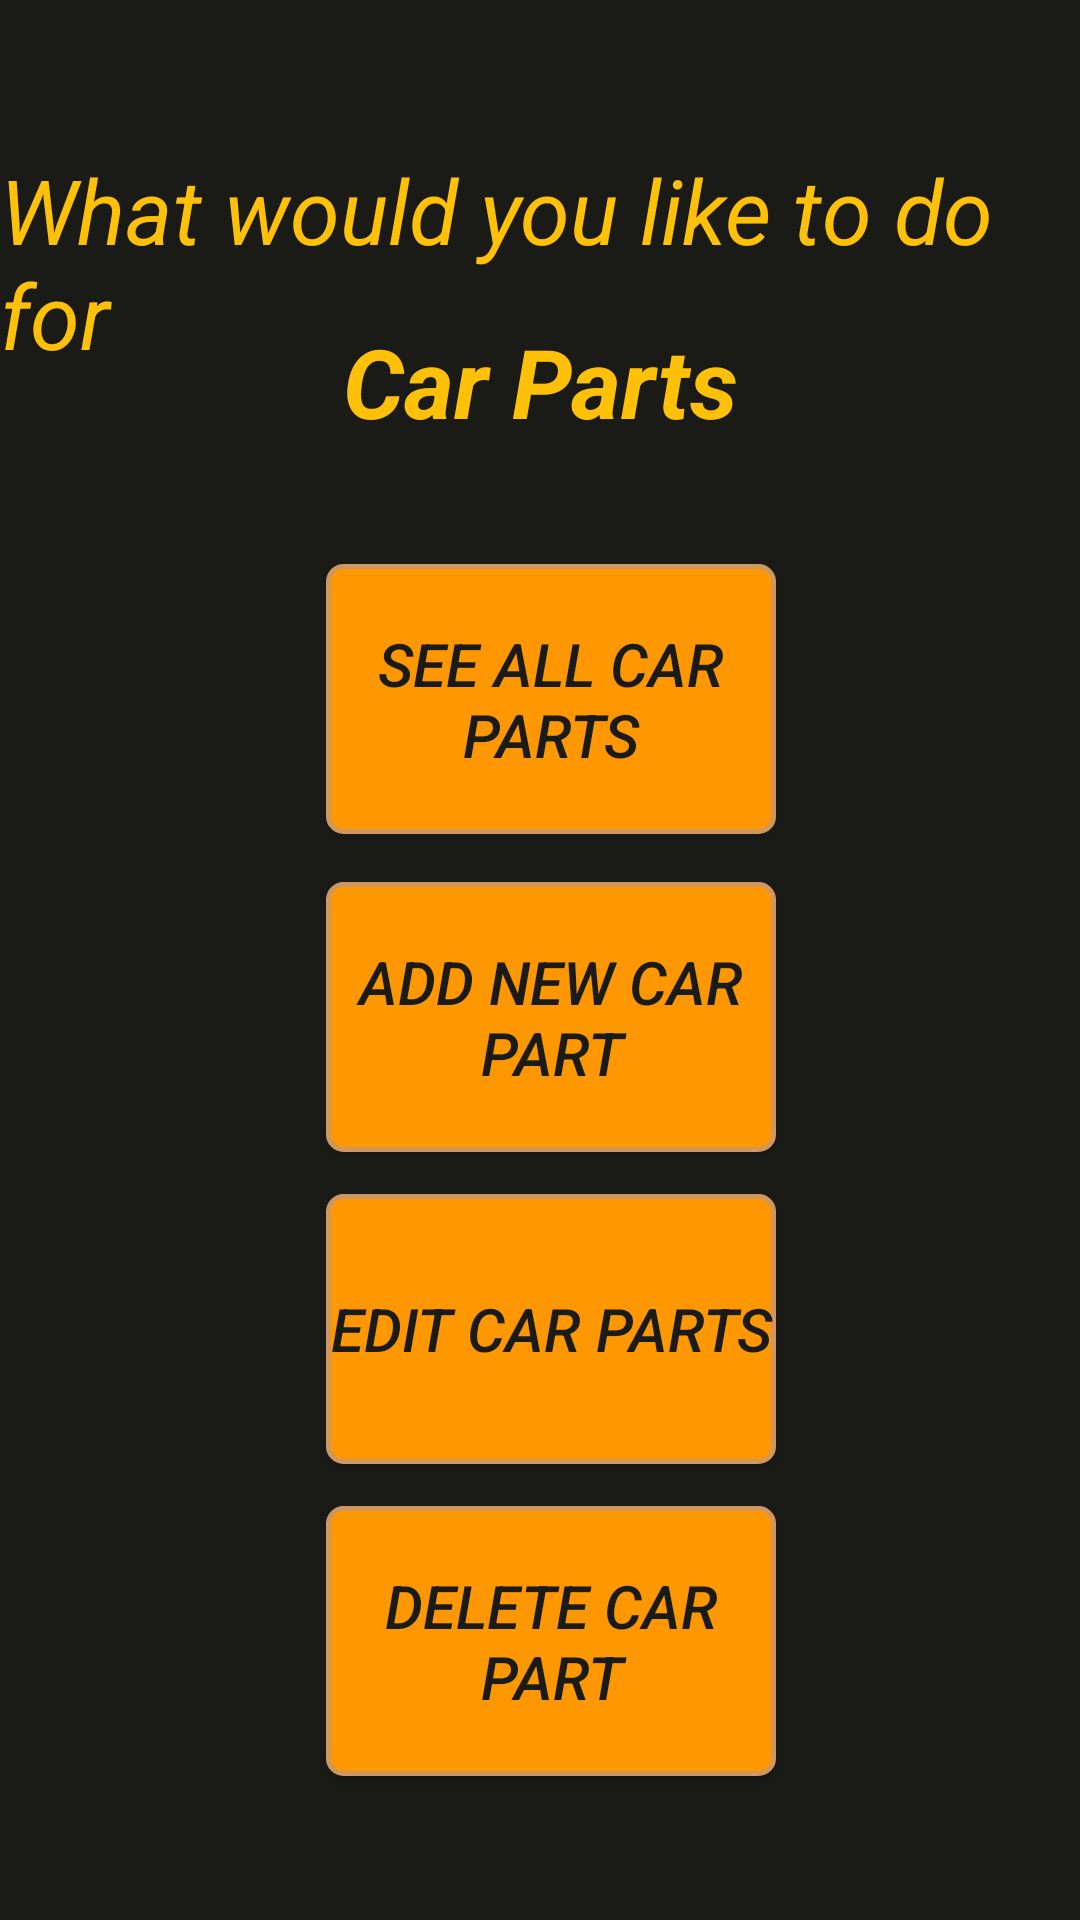

Reconstruct the res/layout file that produces this screen, plus the resources it refers to.
<!-- AndroidManifest.xml: application theme AppTheme -->
<!-- res/layout/activity_car_part_homepage.xml -->
<?xml version="1.0" encoding="utf-8"?>
<androidx.constraintlayout.widget.ConstraintLayout xmlns:android="http://schemas.android.com/apk/res/android"
    xmlns:app="http://schemas.android.com/apk/res-auto"
    xmlns:tools="http://schemas.android.com/tools"
    android:layout_width="match_parent"
    android:layout_height="match_parent"
    android:background="@color/colorBackground"
    tools:context=".views.admin.ProducersHomepage">

    <TextView
        android:id="@+id/textView6"
        android:layout_width="wrap_content"
        android:layout_height="wrap_content"
        android:text="What would you like to do for"
        android:textSize="30dp"
        android:textStyle="italic"
        app:layout_constraintBottom_toBottomOf="parent"
        app:layout_constraintEnd_toEndOf="parent"
        app:layout_constraintStart_toStartOf="parent"
        app:layout_constraintTop_toTopOf="parent"
        app:layout_constraintVertical_bias="0.088" />

    <TextView
        android:id="@+id/textView7"
        android:layout_width="wrap_content"
        android:layout_height="wrap_content"
        android:layout_marginTop="56dp"
        android:gravity="center"
        android:text="Car Parts"
        android:textSize="32sp"
        android:textStyle="bold|italic"
        app:layout_constraintEnd_toEndOf="parent"
        app:layout_constraintStart_toStartOf="parent"
        app:layout_constraintTop_toTopOf="@+id/textView6" />

    <Button
        android:id="@+id/buttonSeeCarParts"
        android:layout_width="150dp"
        android:layout_height="90dp"
        android:layout_marginBottom="16dp"
        android:background="@drawable/button"
        android:text="See all car parts"
        android:textColor="@color/colorBackground"
        android:textSize="20sp"

        android:textStyle="italic"
        app:layout_constraintBottom_toTopOf="@+id/buttonAddCarPart"
        app:layout_constraintEnd_toEndOf="parent"
        app:layout_constraintHorizontal_bias="0.517"

        app:layout_constraintStart_toStartOf="parent" />

    <Button
        android:id="@+id/buttonAddCarPart"
        android:layout_width="150dp"
        android:layout_height="90dp"
        android:layout_marginBottom="256dp"
        android:background="@drawable/button"
        android:text="Add new car part"
        android:textColor="@color/colorBackground"
        android:textSize="20sp"
        android:textStyle="italic"
        app:layout_constraintBottom_toBottomOf="parent"
        app:layout_constraintEnd_toEndOf="parent"
        app:layout_constraintHorizontal_bias="0.517"
        app:layout_constraintStart_toStartOf="parent" />

    <Button
        android:id="@+id/buttonEditCarPart"
        android:layout_width="150dp"
        android:layout_height="90dp"
        android:layout_marginBottom="152dp"
        android:background="@drawable/button"
        android:text="Edit car parts"
        android:textColor="@color/colorBackground"
        android:textSize="20sp"
        android:textStyle="italic"
        app:layout_constraintBottom_toBottomOf="parent"
        app:layout_constraintEnd_toEndOf="parent"
        app:layout_constraintHorizontal_bias="0.517"
        app:layout_constraintStart_toStartOf="parent" />

    <Button
        android:id="@+id/buttonDeleteCarPart"
        android:layout_width="150dp"
        android:layout_height="90dp"
        android:layout_marginBottom="48dp"
        android:background="@drawable/button"
        android:text="Delete car part"
        android:textColor="@color/colorBackground"
        android:textSize="20sp"
        android:textStyle="italic"
        app:layout_constraintBottom_toBottomOf="parent"
        app:layout_constraintEnd_toEndOf="parent"
        app:layout_constraintHorizontal_bias="0.517"
        app:layout_constraintStart_toStartOf="parent" />
</androidx.constraintlayout.widget.ConstraintLayout>
<!-- resources referenced by this layout -->
<resources>
  <color name="colorBackground">#1A1B16</color>
  <!-- drawable button (drawable) -->
  <?xml version="1.0" encoding="utf-8"?>
  <shape xmlns:android="http://schemas.android.com/apk/res/android">
      <solid android:color="@color/colorPrimaryDark"/>
  
      <stroke android:width="1.5dp"
          android:color="#cf975d"
          />
  
      <corners android:bottomRightRadius="5dp"
          android:bottomLeftRadius="5dp"
          android:topLeftRadius="5dp"
          android:topRightRadius="5dp"/>
  </shape>
  <style name="AppTheme" parent="Theme.AppCompat.Light.DarkActionBar">
          
          <item name="colorPrimary">@color/colorPrimary</item>
          <item name="colorPrimaryDark">#FF9800</item>
          <item name="colorAccent">@color/colorAccent</item>
          <item name="android:textColor">#FFC107</item>
      </style>
  <color name="colorPrimaryDark">#FF9800</color>
  <color name="colorPrimary">#FFC107</color>
  <color name="colorAccent">#CDDC39</color>
</resources>
